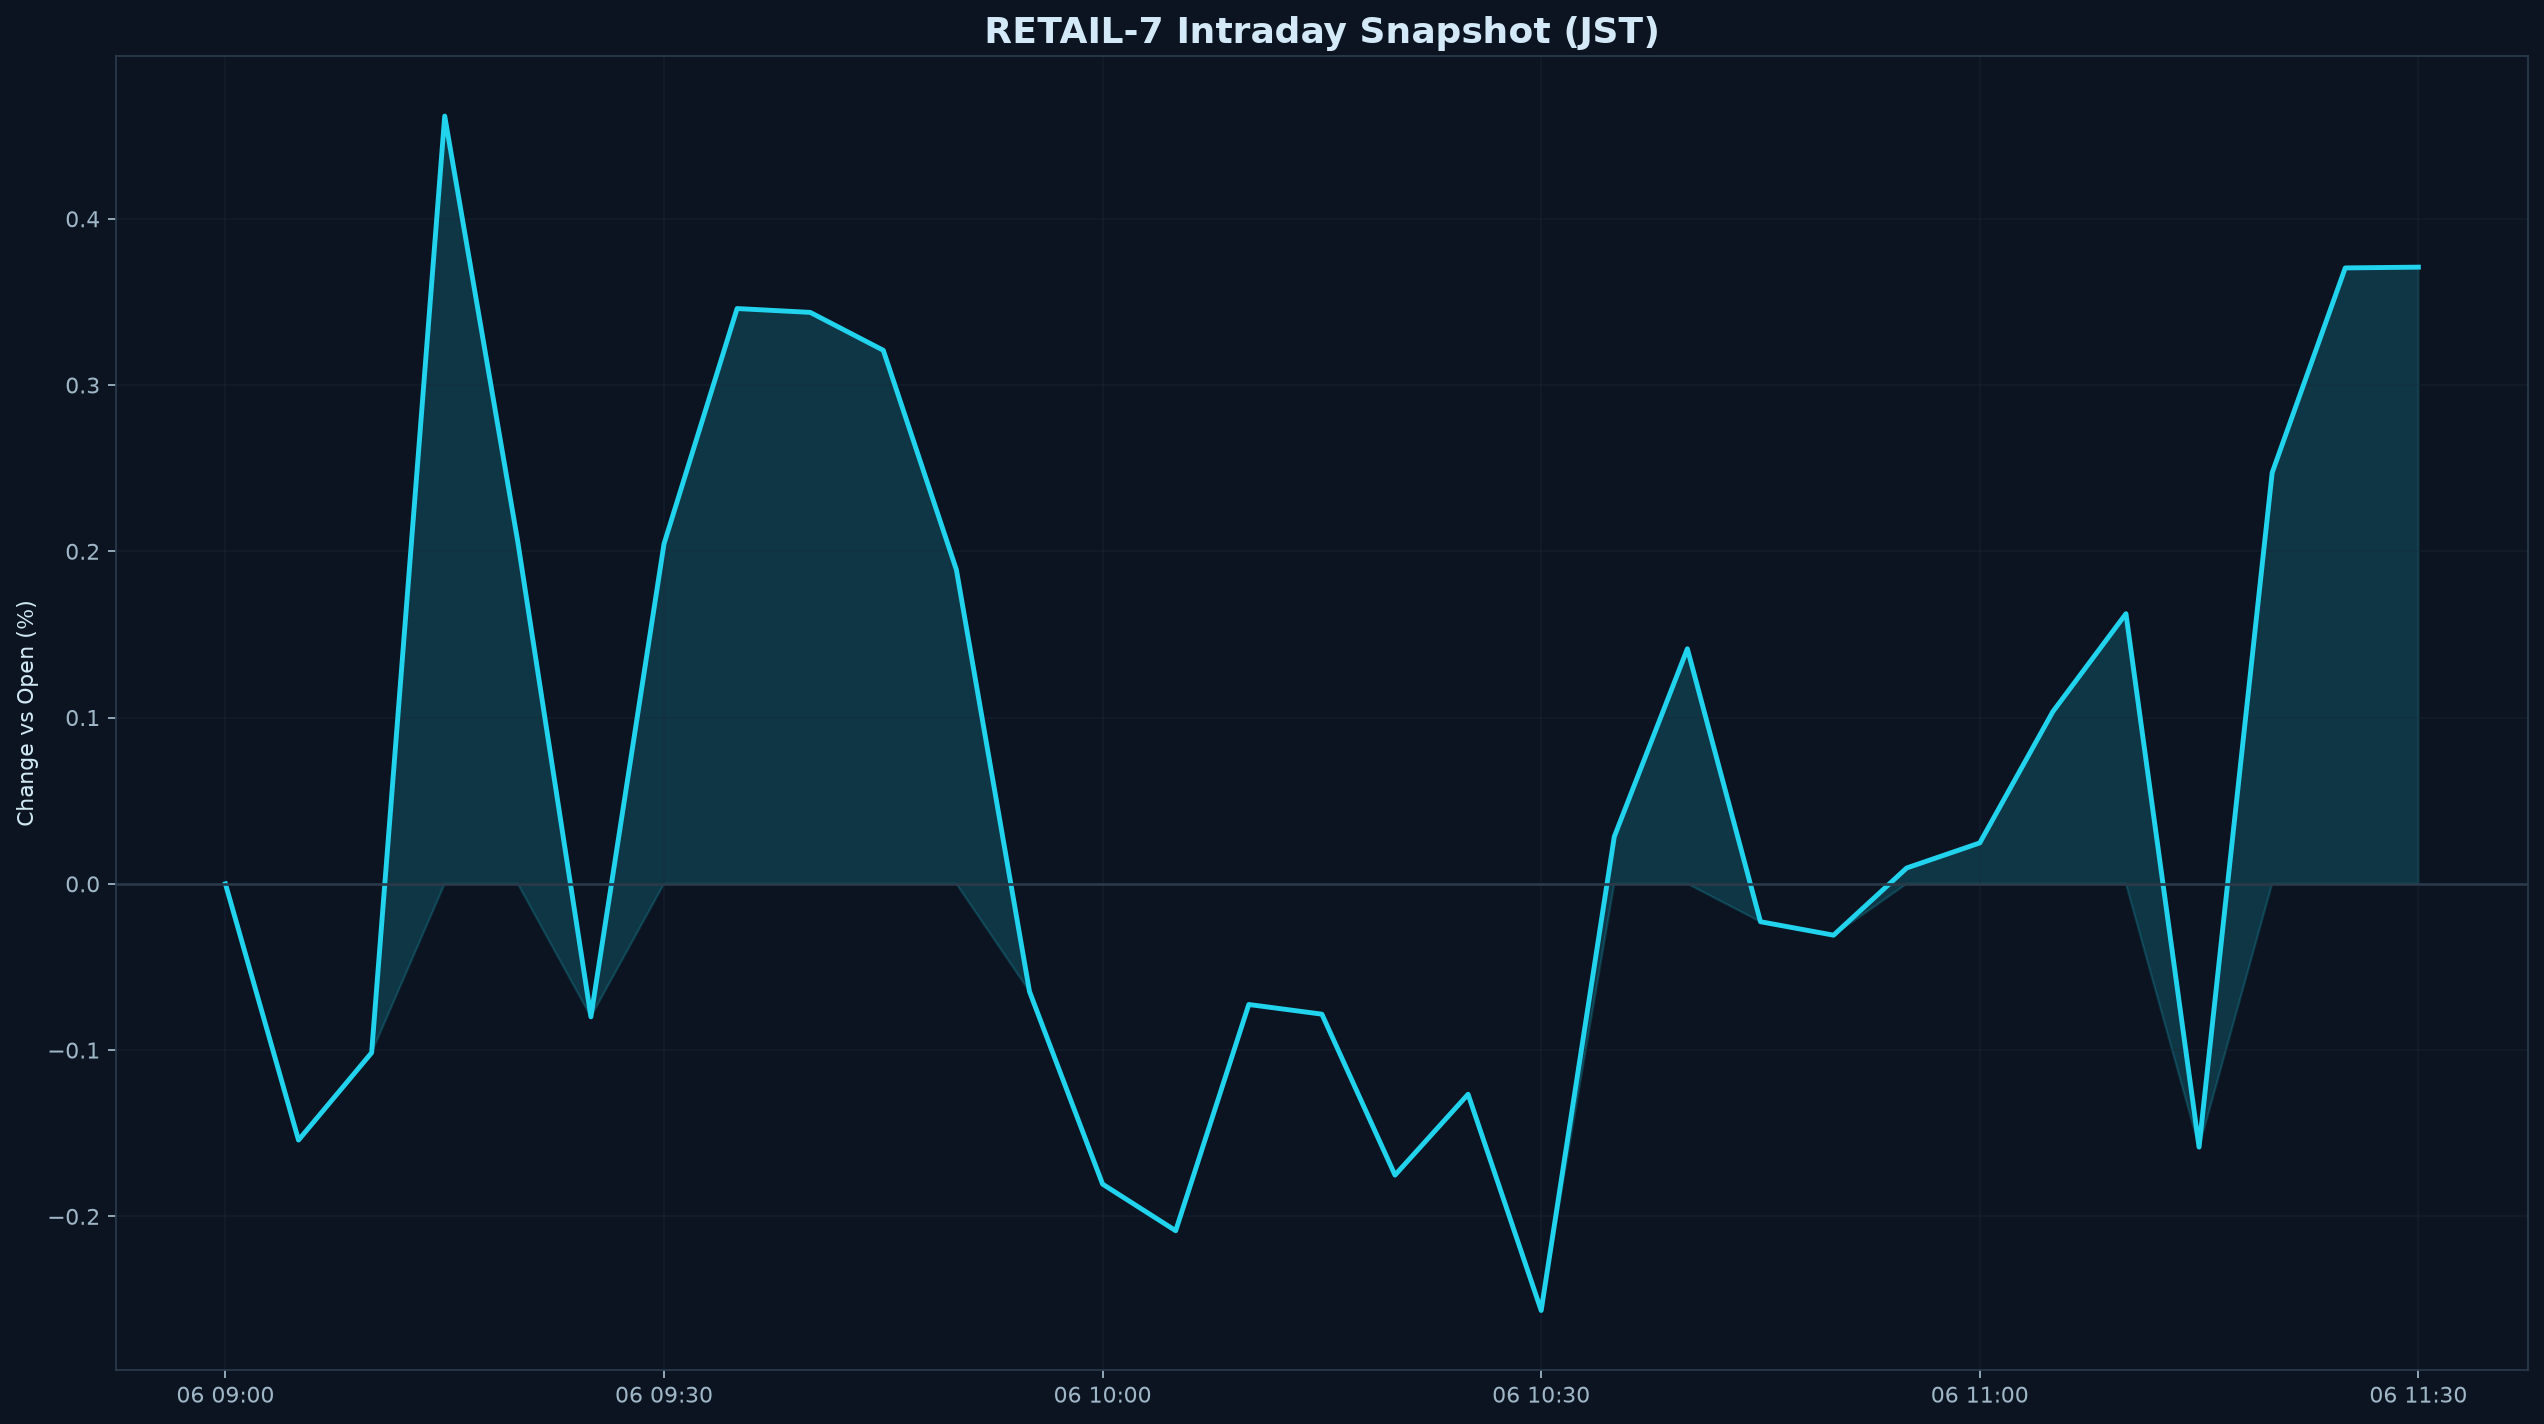

Source data for this figure (header and first rows):
datetime_jst, pct
2026-07-06 09:00:00+09:00, 0.000000
2026-07-06 09:05:00+09:00, -0.1541
2026-07-06 09:10:00+09:00, -0.1016
2026-07-06 09:15:00+09:00, 0.4618
2026-07-06 09:20:00+09:00, 0.2056
2026-07-06 09:25:00+09:00, -0.07999
2026-07-06 09:30:00+09:00, 0.2045
2026-07-06 09:35:00+09:00, 0.346
2026-07-06 09:40:00+09:00, 0.3437
2026-07-06 09:45:00+09:00, 0.3209
2026-07-06 09:50:00+09:00, 0.1889
2026-07-06 09:55:00+09:00, -0.06475
2026-07-06 10:00:00+09:00, -0.1806
2026-07-06 10:05:00+09:00, -0.2086
2026-07-06 10:10:00+09:00, -0.07257
2026-07-06 10:15:00+09:00, -0.07839
2026-07-06 10:20:00+09:00, -0.1752
2026-07-06 10:25:00+09:00, -0.1266
2026-07-06 10:30:00+09:00, -0.2566
2026-07-06 10:35:00+09:00, 0.02834
2026-07-06 10:40:00+09:00, 0.1414
2026-07-06 10:45:00+09:00, -0.02278
2026-07-06 10:50:00+09:00, -0.03088
2026-07-06 10:55:00+09:00, 0.009530
2026-07-06 11:00:00+09:00, 0.02461
2026-07-06 11:05:00+09:00, 0.1036
2026-07-06 11:10:00+09:00, 0.1625
2026-07-06 11:15:00+09:00, -0.1584
2026-07-06 11:20:00+09:00, 0.2472
2026-07-06 11:25:00+09:00, 0.3705
2026-07-06 11:30:00+09:00, 0.3709
